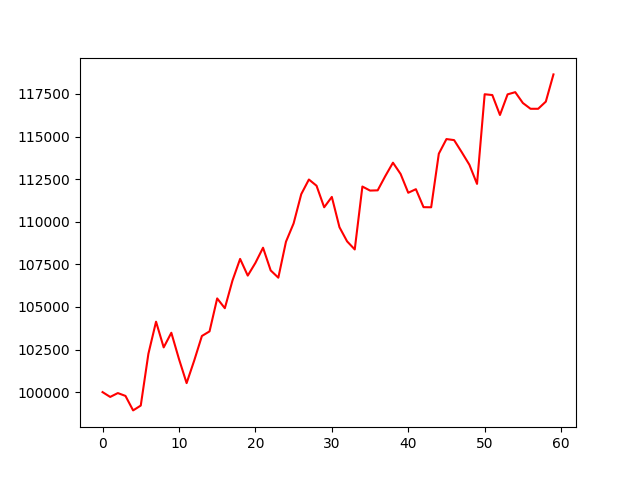

The data file committed next to this chart (first rows):
account_value, date, daily_return
100000, 2023-02-23, 
99718, 2023-02-24, -0.002824
99944, 2023-02-27, 0.002268
99777, 2023-02-28, -0.00167
98927, 2023-03-01, -0.008521
99211, 2023-03-02, 0.00287
102252, 2023-03-03, 0.03065
104134, 2023-03-06, 0.0184
102625, 2023-03-07, -0.01448
103484, 2023-03-08, 0.00837
101942, 2023-03-09, -0.0149
100528, 2023-03-10, -0.01387
101861, 2023-03-13, 0.01325
103295, 2023-03-14, 0.01408
103565, 2023-03-15, 0.002619
105500, 2023-03-16, 0.01868
104925, 2023-03-17, -0.00545
106548, 2023-03-20, 0.01547
107820, 2023-03-21, 0.01193
106839, 2023-03-22, -0.009096
107583, 2023-03-23, 0.006964
108476, 2023-03-24, 0.008299
107144, 2023-03-27, -0.01228
106717, 2023-03-28, -0.003977
108828, 2023-03-29, 0.01978
109903, 2023-03-30, 0.009882
111621, 2023-03-31, 0.01563
112480, 2023-04-03, 0.007696
112115, 2023-04-04, -0.003247
110850, 2023-04-05, -0.01128
111459, 2023-04-06, 0.005492
109680, 2023-04-10, -0.01596
108848, 2023-04-11, -0.007585
108375, 2023-04-12, -0.00435
112068, 2023-04-13, 0.03408
111831, 2023-04-14, -0.002112
111844, 2023-04-17, 0.0001209
112683, 2023-04-18, 0.007499
113468, 2023-04-19, 0.006963
112805, 2023-04-20, -0.005842
111702, 2023-04-21, -0.009774
111912, 2023-04-24, 0.001877
110857, 2023-04-25, -0.009429
110850, 2023-04-26, -6.102584844580594e-05
113995, 2023-04-27, 0.02837
114854, 2023-04-28, 0.007535
114793, 2023-05-01, -0.0005298
114083, 2023-05-02, -0.006187
113346, 2023-05-03, -0.006463
112223, 2023-05-04, -0.009906
117486, 2023-05-05, 0.04689
117438, 2023-05-08, -0.0004032
116268, 2023-05-09, -0.009964
117479, 2023-05-10, 0.01041
117607, 2023-05-11, 0.001094
116971, 2023-05-12, -0.005414
116632, 2023-05-15, -0.002895
116632, 2023-05-16, 0.0
117052, 2023-05-17, 0.003601
118650, 2023-05-18, 0.01366
